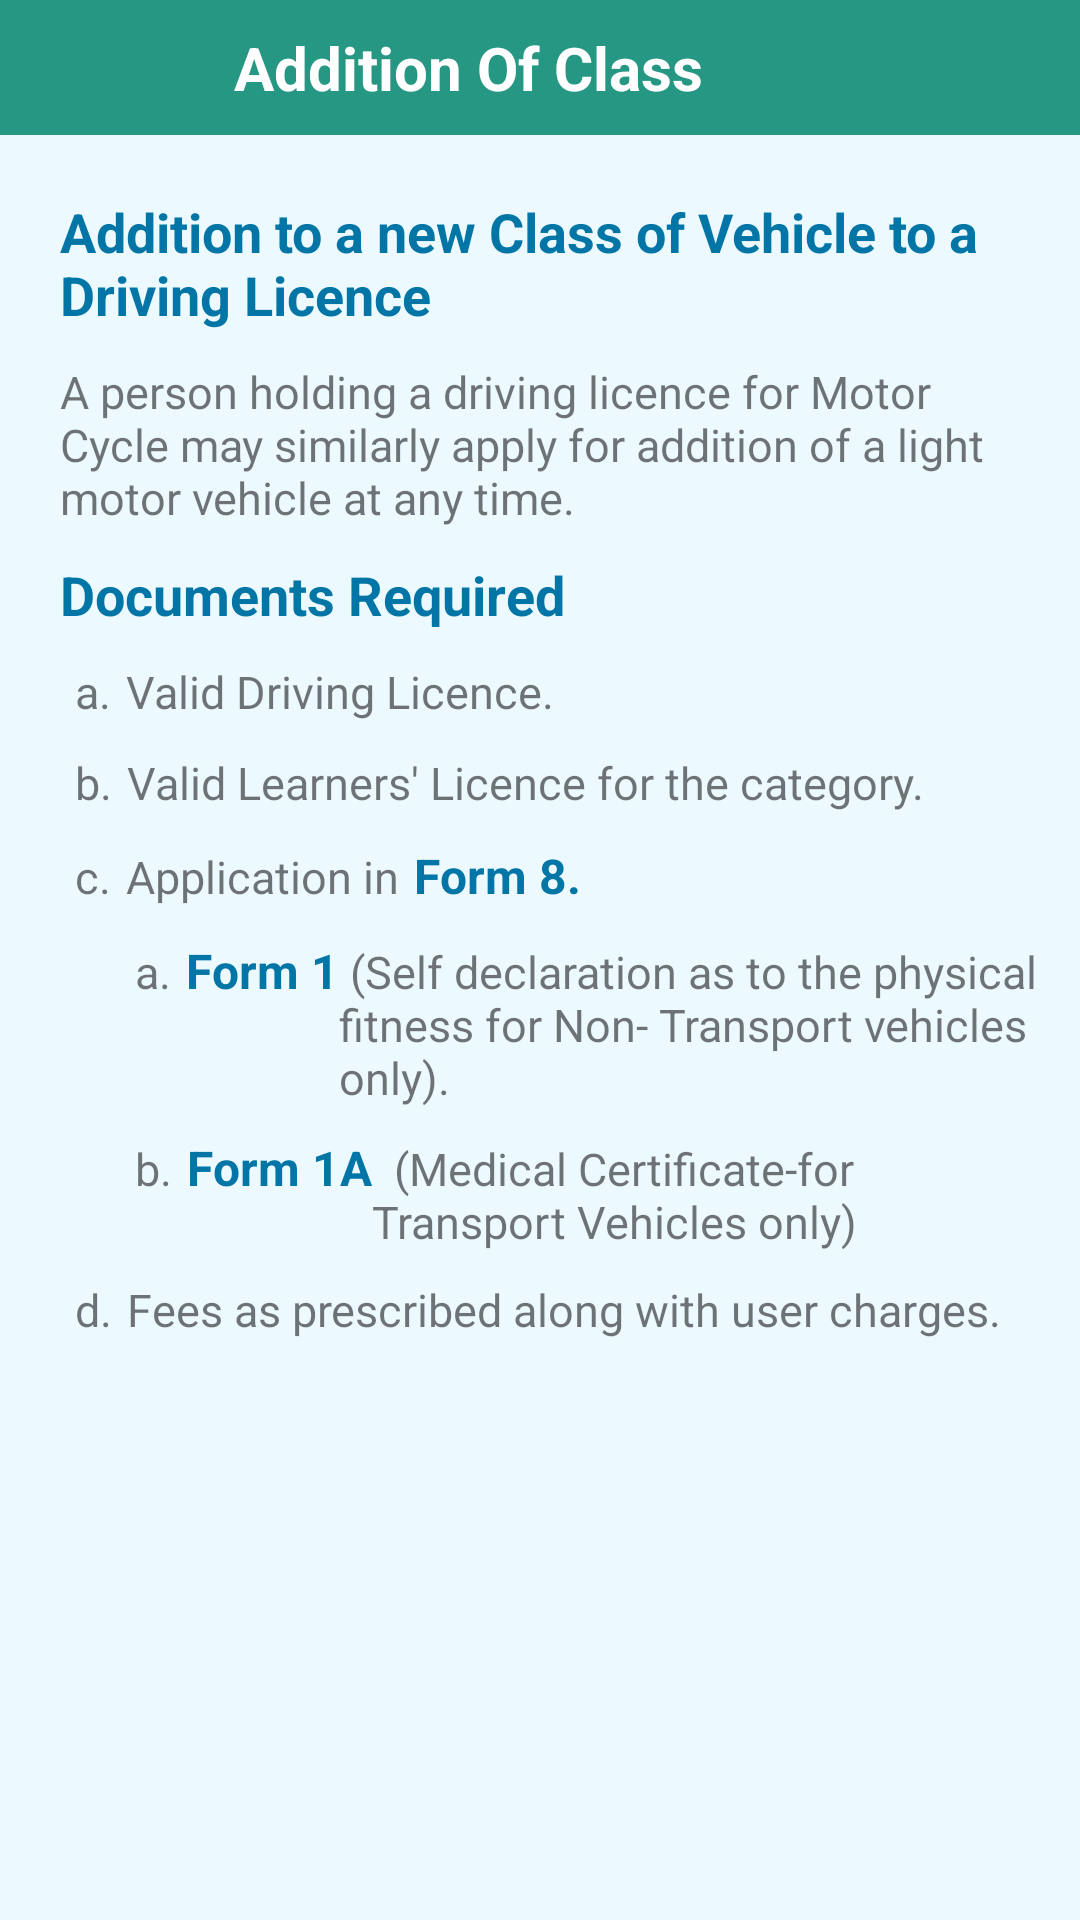

Reconstruct the res/layout file that produces this screen, plus the resources it refers to.
<!-- AndroidManifest.xml: application theme AppTheme -->
<!-- res/layout/activity_addition_of_class.xml -->
<?xml version="1.0" encoding="utf-8"?>
<RelativeLayout xmlns:android="http://schemas.android.com/apk/res/android"
    xmlns:app="http://schemas.android.com/apk/res-auto"
    xmlns:tools="http://schemas.android.com/tools"
    android:id="@+id/coordinator"
    android:layout_width="match_parent"
    android:layout_height="match_parent"
    android:background="#ffecf9fe"
    tools:ignore="RtlHardcoded">

    <LinearLayout
        android:id="@+id/tool"
        android:layout_width="match_parent"
        android:layout_height="45dp"
        android:layout_alignParentTop="true"
        android:background="@color/colorPrimaryDark"
        android:orientation="horizontal">

        <ImageView
            android:id="@+id/logo1"
            android:layout_width="45dp"
            android:layout_height="40dp"
            android:layout_gravity="center"
            android:layout_marginLeft="10dp"
            android:gravity="center"
            android:src="@drawable/ic_arrow_back_black_24dp"
            android:transitionName="logo" />

        <TextView
            android:id="@+id/logo_name"
            android:layout_width="wrap_content"
            android:layout_height="match_parent"
            android:layout_gravity="center"
            android:layout_marginLeft="20dp"
            android:gravity="center"
            android:padding="3dp"
            android:text="Addition Of Class"
            android:textColor="@color/white"
            android:textSize="20sp"
            android:textStyle="bold" />
    </LinearLayout>

    <LinearLayout
        android:layout_width="match_parent"
        android:layout_height="match_parent"
        android:orientation="vertical"
        android:background="#ffecf9fe"
        android:layout_margin="10dp"
        android:layout_below="@id/tool">
        <ScrollView
            android:layout_width="match_parent"
            android:layout_height="match_parent"
            android:background="#ffecf9fe"
            android:scrollbars="none">

            <LinearLayout
                android:layout_width="match_parent"
                android:layout_height="match_parent"
                android:background="#ffecf9fe"
                android:orientation="vertical">

                <TextView
                    android:layout_width="wrap_content"
                    android:layout_height="wrap_content"
                    android:layout_marginTop="@dimen/dp10"
                    android:layout_marginLeft="@dimen/dp10"
                    android:textColor="#ff0176a6"
                    android:textSize="18sp"
                    android:textStyle="bold"
                    android:text="Addition to a new Class of Vehicle to a Driving Licence"/>
                <TextView
                    android:layout_width="wrap_content"
                    android:layout_height="wrap_content"
                    android:layout_marginTop="@dimen/dp10"
                    android:layout_marginLeft="@dimen/dp10"
                    android:textSize="15sp"
                    android:text="A person holding a driving licence for Motor Cycle may similarly apply for addition of a light motor vehicle at any time."/>


                <TextView
                    android:layout_width="wrap_content"
                    android:layout_height="wrap_content"
                    android:layout_marginTop="@dimen/dp10"
                    android:layout_marginLeft="@dimen/dp10"
                    android:textColor="#ff0176a6"
                    android:textSize="18sp"
                    android:textStyle="bold"
                    android:text="Documents Required"/>

                <LinearLayout
                    android:layout_width="wrap_content"
                    android:layout_height="wrap_content"
                    android:orientation="horizontal">

                    <TextView
                        android:layout_width="wrap_content"
                        android:layout_height="wrap_content"
                        android:layout_marginTop="@dimen/dp10"
                        android:layout_marginLeft="@dimen/dp15"
                        android:textSize="@dimen/sp15"
                        android:text="a."/>
                    <TextView
                        android:layout_width="wrap_content"
                        android:layout_height="wrap_content"
                        android:layout_marginTop="@dimen/dp10"
                        android:layout_marginLeft="@dimen/dp5"
                        android:textSize="@dimen/sp15"
                        android:text="Valid Driving Licence."/>
                </LinearLayout>

                <LinearLayout
                    android:layout_width="wrap_content"
                    android:layout_height="wrap_content"
                    android:orientation="horizontal">

                    <TextView
                        android:layout_width="wrap_content"
                        android:layout_height="wrap_content"
                        android:layout_marginTop="@dimen/dp10"
                        android:layout_marginLeft="@dimen/dp15"
                        android:textSize="@dimen/sp15"
                        android:text="b."/>
                    <TextView
                        android:layout_width="wrap_content"
                        android:layout_height="wrap_content"
                        android:layout_marginTop="@dimen/dp10"
                        android:layout_marginLeft="@dimen/dp5"
                        android:textSize="@dimen/sp15"
                        android:text="Valid Learners' Licence for the category."/>
                </LinearLayout>

                <LinearLayout
                    android:layout_width="wrap_content"
                    android:layout_height="wrap_content"
                    android:orientation="horizontal">

                    <TextView
                        android:layout_width="wrap_content"
                        android:layout_height="wrap_content"
                        android:layout_marginTop="@dimen/dp10"
                        android:layout_marginLeft="@dimen/dp15"
                        android:textSize="@dimen/sp15"
                        android:text="c."/>
                    <TextView
                        android:layout_width="wrap_content"
                        android:layout_height="wrap_content"
                        android:layout_marginTop="@dimen/dp10"
                        android:layout_marginLeft="@dimen/dp5"
                        android:textSize="@dimen/sp15"
                        android:text="Application in"/>
                    <TextView
                        android:layout_width="wrap_content"
                        android:layout_height="wrap_content"
                        android:layout_marginTop="@dimen/dp10"
                        android:layout_marginLeft="@dimen/dp5"
                        android:textSize="16sp"
                        android:textColor="#ff0176a6"
                        android:textStyle="bold"
                        android:text="Form 8."/>
                </LinearLayout>

                <LinearLayout
                    android:layout_width="wrap_content"
                    android:layout_height="wrap_content"
                    android:orientation="horizontal">

                    <TextView
                        android:layout_width="wrap_content"
                        android:layout_height="wrap_content"
                        android:layout_marginTop="@dimen/dp10"
                        android:layout_marginLeft="@dimen/dp35"
                        android:textSize="@dimen/sp15"
                        android:text="a."/>
                    <TextView
                        android:layout_width="wrap_content"
                        android:layout_height="wrap_content"
                        android:layout_marginTop="@dimen/dp10"
                        android:layout_marginLeft="@dimen/dp5"
                        android:textSize="16sp"
                        android:textColor="#ff0176a6"
                        android:textStyle="bold"
                        android:text="Form 1"/>
                    <TextView
                        android:layout_width="wrap_content"
                        android:layout_height="wrap_content"
                        android:layout_marginTop="@dimen/dp10"
                        android:textSize="15sp"
                        android:text=" (Self declaration as to the physical fitness for Non- Transport vehicles only)."/>
                </LinearLayout>
                <LinearLayout
                    android:layout_width="wrap_content"
                    android:layout_height="wrap_content"
                    android:orientation="horizontal">

                    <TextView
                        android:layout_width="wrap_content"
                        android:layout_height="wrap_content"
                        android:layout_marginTop="@dimen/dp10"
                        android:layout_marginLeft="@dimen/dp35"
                        android:textSize="@dimen/sp15"
                        android:text="b."/>
                    <TextView
                        android:layout_width="wrap_content"
                        android:layout_height="wrap_content"
                        android:layout_marginTop="@dimen/dp10"
                        android:layout_marginLeft="@dimen/dp5"
                        android:textSize="16sp"
                        android:textColor="#ff0176a6"
                        android:textStyle="bold"
                        android:text="Form 1A"/>
                    <TextView
                        android:layout_width="wrap_content"
                        android:layout_height="wrap_content"
                        android:layout_marginTop="@dimen/dp10"
                        android:textSize="15sp"
                        android:text="  (Medical Certificate-for Transport Vehicles only)"/>
                </LinearLayout>
                <LinearLayout
                    android:layout_width="wrap_content"
                    android:layout_height="wrap_content"
                    android:orientation="horizontal">

                    <TextView
                        android:layout_width="wrap_content"
                        android:layout_height="wrap_content"
                        android:layout_marginTop="@dimen/dp10"
                        android:layout_marginLeft="@dimen/dp15"
                        android:textSize="@dimen/sp15"
                        android:text="d."/>
                    <TextView
                        android:layout_width="wrap_content"
                        android:layout_height="wrap_content"
                        android:layout_marginTop="@dimen/dp10"
                        android:layout_marginLeft="@dimen/dp5"
                        android:textSize="@dimen/sp15"
                        android:text="Fees as prescribed along with user charges."/>

                </LinearLayout>






            </LinearLayout>
        </ScrollView>

    </LinearLayout>

</RelativeLayout>
<!-- resources referenced by this layout -->
<resources>
  <color name="colorPrimaryDark">#269783</color>
  <color name="white">#ffffff</color>
  <dimen name="dp10">10dp</dimen>
  <dimen name="dp15">15dp</dimen>
  <dimen name="dp35">35dp</dimen>
  <dimen name="dp5">5dp</dimen>
  <dimen name="sp15">15dp</dimen>
  <style name="AppTheme" parent="Theme.AppCompat.Light.NoActionBar">
          
          <item name="colorPrimary">@color/colorPrimary</item>
          <item name="colorPrimaryDark">@color/colorPrimaryDark</item>
          <item name="colorAccent">@color/colorAccent</item>
      </style>
  <color name="colorPrimary">#39dcbf</color>
  <color name="colorAccent">#2a76a6</color>
</resources>
